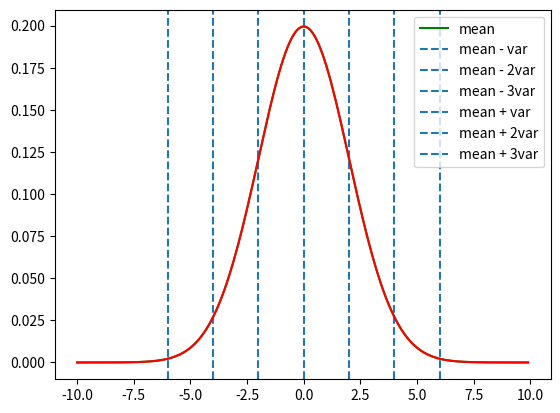

Recreate this plot in Python.
# -*- coding: utf-8 -*-
"""
Created on Thu Apr 11 18:57:04 2019

[redacted]
"""

import numpy as np
import scipy.stats as stats
import matplotlib.pyplot as plt

def gaussian(X, mean, var):
    return (1 / (var * np.sqrt(2*np.pi))) * np.exp(- np.square(X - mean) / (2 * var * var))

mean = 0
var = 2

X = np.arange(-10, 10, 0.1)
y = gaussian(X, 0, 2)

plt.plot(X, y, color = 'green')

v_lines = [mean, mean - var, mean - 2*var, mean - 3*var,
           mean + var, mean + 2*var, mean + 3*var,]


for line in v_lines:
    plt.axvline(x= line).set_linestyle('--')
    
y_2 = stats.norm.pdf(X, mean, var)

plt.plot(X, y_2, color = 'red')
plt.legend(['mean', 'mean - var', 'mean - 2var', 'mean - 3var',
           'mean + var', 'mean + 2var', 'mean + 3var'])